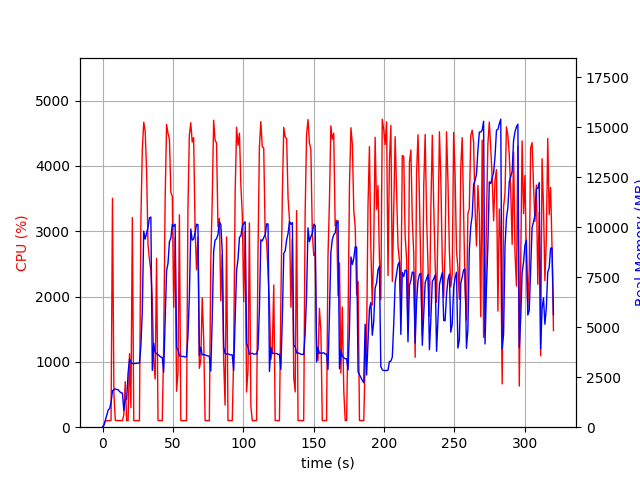

Data behind this chart, as committed beside it:
elapsed_time, nproc, cpu, mem_real, mem_virtual
4.744529724121094e-05, 1, 0.0, 7.516, 3185
1.007, 1, 44.7, 95.28, 774.1
2.016, 1, 100.2, 345.3, 1894
3.024, 1, 99.2, 587.3, 3180
4.032, 1, 100.2, 863.3, 3180
5.04, 1, 100.2, 932.4, 2668
6.049, 1, 104.1, 1247, 6710
7.058, 1, 3504, 1824, 7397
8.067, 1, 510.2, 1880, 7465
9.076, 1, 104.1, 1918, 7569
10.08, 1, 102.1, 1887, 7569
11.09, 1, 101.0, 1874, 7569
12.1, 1, 101.1, 1784, 7569
13.11, 1, 102.1, 1724, 7569
14.12, 1, 101.1, 1710, 7569
15.13, 1, 190.5, 831.8, 7641
16.14, 1, 696.8, 1419, 9363
17.15, 1, 100.2, 1382, 9363
18.15, 1, 102.3, 2702, 12179
19.16, 1, 1125, 3418, 12243
20.17, 1, 297.4, 3224, 12243
21.18, 1, 3210, 3188, 12243
22.19, 1, 101.2, 3177, 12243
23.2, 1, 100.0, 3191, 12243
24.21, 1, 101.2, 3196, 12243
25.21, 1, 99.2, 3203, 12243
26.22, 1, 101.1, 3218, 12243
27.23, 1, 3140, 4043, 12243
28.24, 1, 4242, 5774, 17114
29.26, 1, 4668, 9811, 22237
30.29, 1, 4535, 9411, 22237
31.32, 1, 3916, 9711, 22371
32.32, 1, 2790, 10016, 22371
33.33, 1, 2566, 10477, 22371
34.34, 1, 2391, 10518, 22371
35.36, 1, 1956, 2844, 22483
36.36, 1, 1018, 4195, 22483
37.37, 1, 736.7, 3740, 22483
38.4, 1, 2585, 3679, 22483
39.41, 1, 102.2, 3629, 22483
40.42, 1, 100.2, 3572, 22483
41.43, 1, 102.2, 3507, 22483
42.44, 1, 101.1, 3491, 22483
43.45, 1, 1244, 2754, 22483
44.48, 1, 3484, 5360, 22483
45.5, 1, 4636, 7829, 22749
46.53, 1, 4499, 8204, 23223
47.54, 1, 4411, 9288, 23223
48.56, 1, 3593, 9460, 23247
49.57, 1, 3535, 10157, 23247
50.58, 1, 1835, 10050, 23247
51.59, 1, 2904, 10155, 23247
52.6, 1, 549.1, 3974, 23247
53.61, 1, 836.5, 3883, 23247
54.62, 1, 3251, 3568, 23247
55.63, 1, 102.1, 3569, 23247
56.64, 1, 100.1, 3534, 23247
57.65, 1, 100.1, 3542, 23247
58.65, 1, 102.1, 3514, 23247
59.66, 1, 100.2, 3527, 23247
... 257 more rows
